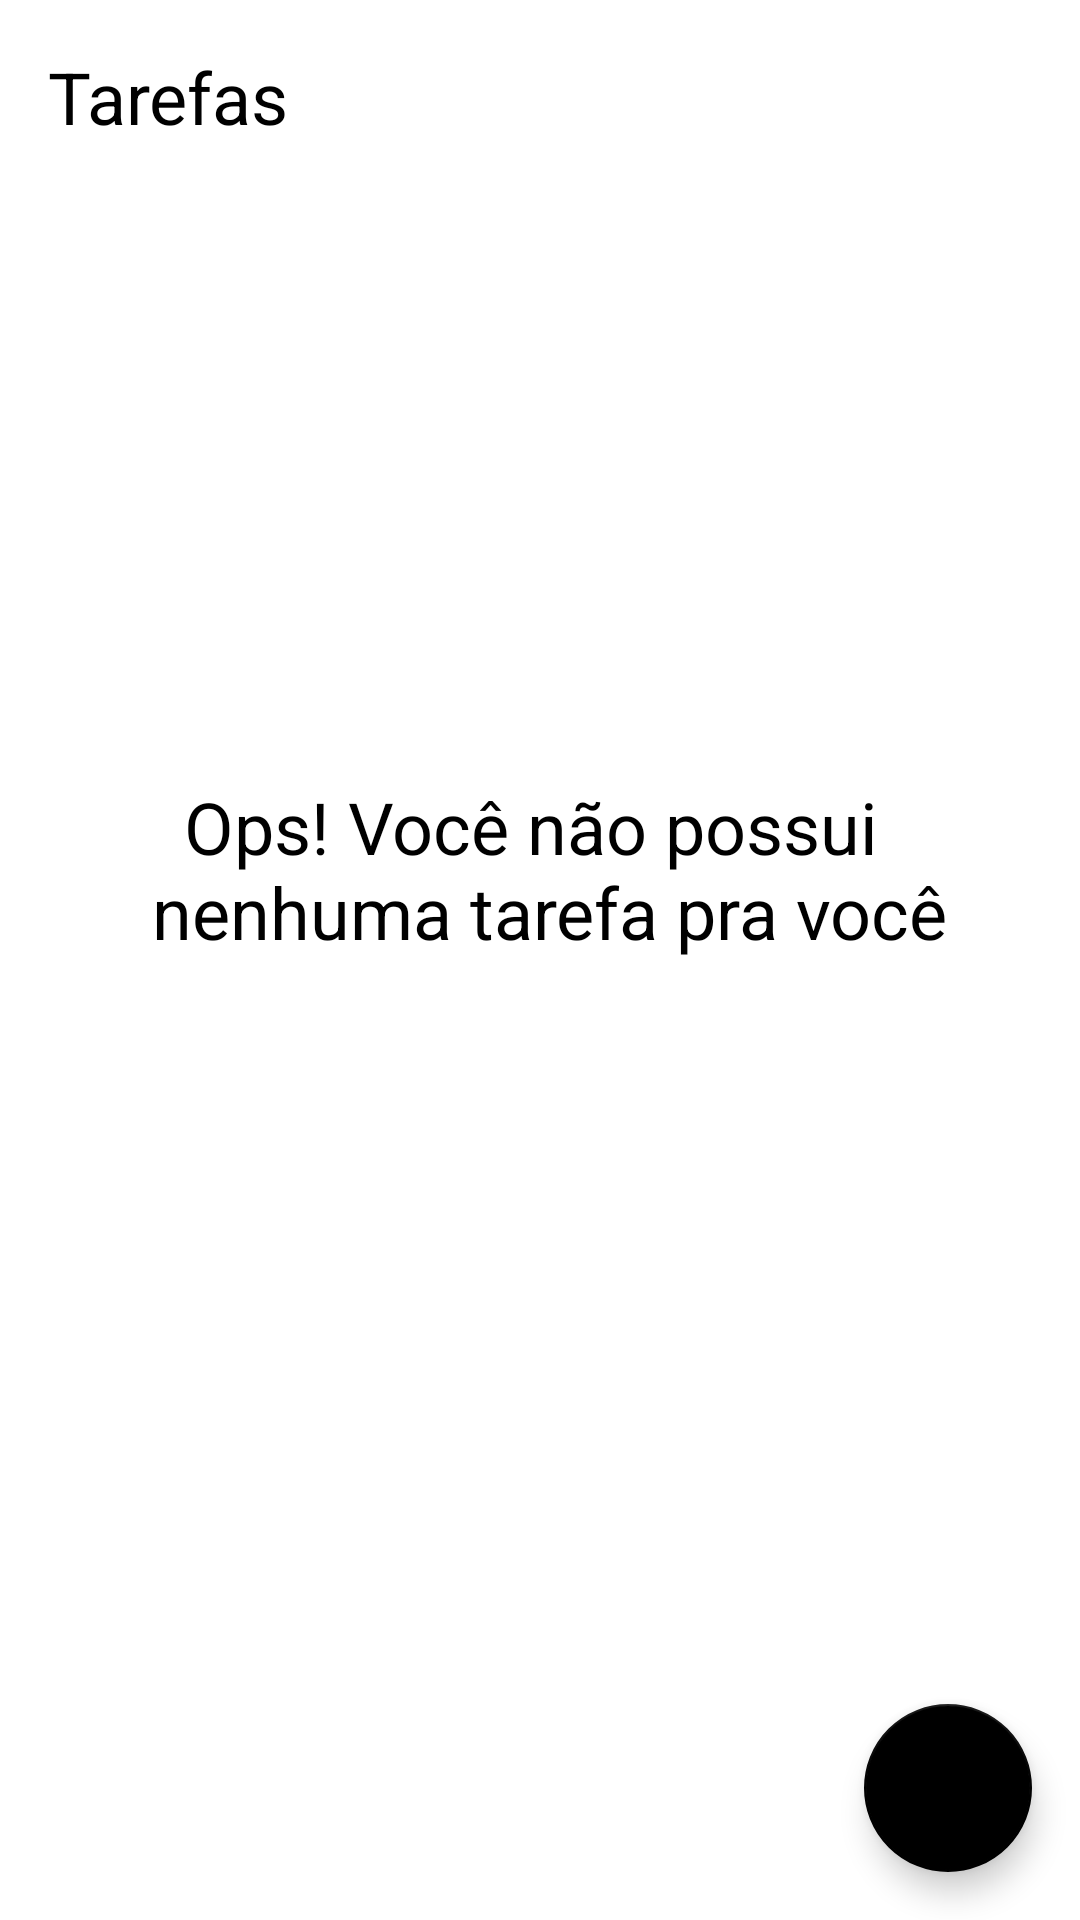

Reconstruct the res/layout file that produces this screen, plus the resources it refers to.
<!-- AndroidManifest.xml: application theme Theme.ToDoListSanta -->
<!-- res/layout/activity_main.xml -->
<?xml version="1.0" encoding="utf-8"?>
<androidx.constraintlayout.widget.ConstraintLayout xmlns:android="http://schemas.android.com/apk/res/android"
    xmlns:app="http://schemas.android.com/apk/res-auto"
    xmlns:tools="http://schemas.android.com/tools"
    android:layout_width="match_parent"
    android:layout_height="match_parent"
    tools:context=".ui.MainActivity">


    <TextView
        android:id="@+id/tv_title"
        android:layout_width="wrap_content"
        android:layout_height="wrap_content"
        android:layout_margin="16dp"
        android:text="@string/tarefas"
        android:textColor="@color/black"
        android:textSize="24sp"
        app:layout_constraintStart_toStartOf="parent"
        app:layout_constraintTop_toTopOf="parent" />

    <include
        android:id="@+id/include_empty"
        layout="@layout/empty_state" />

    <androidx.recyclerview.widget.RecyclerView
        android:id="@+id/rv_tasks"
        android:layout_width="match_parent"
        android:layout_height="0dp"
        android:layout_margin="8dp"
        android:visibility="visible"
        app:layoutManager="androidx.recyclerview.widget.LinearLayoutManager"
        app:layout_constraintBottom_toTopOf="@id/fb_add"
        app:layout_constraintEnd_toEndOf="parent"
        app:layout_constraintStart_toStartOf="parent"
        app:layout_constraintTop_toBottomOf="@id/tv_title"
        tools:listitem="@layout/item_task" />

    <com.google.android.material.floatingactionbutton.FloatingActionButton
        android:id="@+id/fb_add"
        android:layout_width="wrap_content"
        android:layout_height="wrap_content"
        android:layout_margin="16dp"
        android:contentDescription="@string/nova_tarefa"
        app:layout_constraintBottom_toBottomOf="parent"
        app:layout_constraintEnd_toEndOf="parent"
        app:srcCompat="@drawable/ic_add" />

</androidx.constraintlayout.widget.ConstraintLayout>
<!-- res/layout/empty_state.xml (included above) -->
<?xml version="1.0" encoding="utf-8"?>
<androidx.constraintlayout.widget.ConstraintLayout xmlns:android="http://schemas.android.com/apk/res/android"
    xmlns:app="http://schemas.android.com/apk/res-auto"
    xmlns:tools="http://schemas.android.com/tools"
    android:id="@+id/empty_state"
    android:layout_width="match_parent"
    android:layout_height="match_parent"
    android:layout_margin="16dp">

    <TextView
        android:id="@+id/tv_notask"
        android:layout_width="wrap_content"
        android:layout_height="wrap_content"
        android:gravity="center"
        android:text="@string/you_dont_have_tasks"
        android:textColor="@color/black"
        android:textSize="24sp"
        app:layout_constraintBottom_toTopOf="@id/iv_no_task"
        app:layout_constraintEnd_toEndOf="parent"
        app:layout_constraintStart_toStartOf="parent"
        tools:layout_editor_absoluteY="158dp" />

    <androidx.constraintlayout.utils.widget.ImageFilterView
        android:id="@+id/iv_no_task"
        android:layout_width="wrap_content"
        android:layout_height="wrap_content"
        app:layout_constraintBottom_toBottomOf="parent"
        app:layout_constraintEnd_toEndOf="parent"
        app:layout_constraintStart_toStartOf="parent"
        app:layout_constraintTop_toTopOf="parent"
        app:srcCompat="@drawable/ic_empty_state" />
</androidx.constraintlayout.widget.ConstraintLayout>
<!-- res/layout/item_task.xml (included above) -->
<?xml version="1.0" encoding="utf-8"?>
<androidx.constraintlayout.widget.ConstraintLayout xmlns:android="http://schemas.android.com/apk/res/android"
    xmlns:app="http://schemas.android.com/apk/res-auto"
    xmlns:tools="http://schemas.android.com/tools"
    android:layout_width="match_parent"
    android:layout_height="wrap_content"
    android:layout_margin="16dp">

    <TextView
        android:id="@+id/tv_title"
        android:layout_width="wrap_content"
        android:layout_height="wrap_content"
        android:text="Passear com o cachorro"
        android:textColor="@color/black"
        android:textSize="18sp"
        android:textStyle="bold"
        app:layout_constraintStart_toStartOf="parent"
        app:layout_constraintTop_toTopOf="parent" />

    <TextView
        android:id="@+id/tv_date_hour"
        android:layout_width="wrap_content"
        android:layout_height="wrap_content"
        android:textColor="@color/black"
        android:textSize="18sp"
        app:layout_constraintStart_toStartOf="parent"
        app:layout_constraintTop_toBottomOf="@id/tv_title"
        tools:text="01/01/2021 18:00" />

    <androidx.appcompat.widget.AppCompatImageView
        android:id="@+id/iv_more"
        android:layout_width="36dp"
        android:layout_height="36dp"
        app:layout_constraintTop_toTopOf="@id/tv_title"
        app:layout_constraintBottom_toBottomOf="@id/tv_date_hour"
        app:layout_constraintEnd_toEndOf="parent"
        app:srcCompat="@drawable/ic_more"/>

</androidx.constraintlayout.widget.ConstraintLayout>
<!-- resources referenced by this layout -->
<resources>
  <string name="nova_tarefa">Nova Tarefa</string>
  <string name="tarefas">Tarefas</string>
  <string name="you_dont_have_tasks">Ops! Você não possui \n nenhuma tarefa pra você</string>
  <style name="Theme.ToDoListSanta" parent="Theme.MaterialComponents.Light.NoActionBar">
          
          <item name="colorPrimary">@color/black</item>
          <item name="colorPrimaryVariant">@color/black</item>
          <item name="colorOnPrimary">@color/white</item>
          
          <item name="colorSecondary">@color/black</item>
          <item name="colorOnSecondary">@color/white</item>
          
          <item name="android:statusBarColor" tools:targetApi="l">?attr/colorPrimaryVariant</item>
          
      </style>
  <!-- not gathered from this repository: default colours our renderer supplied (Android Studio template values) -->
  <color name="black">#FF000000</color>
  <color name="white">#FFFFFFFF</color>
</resources>
